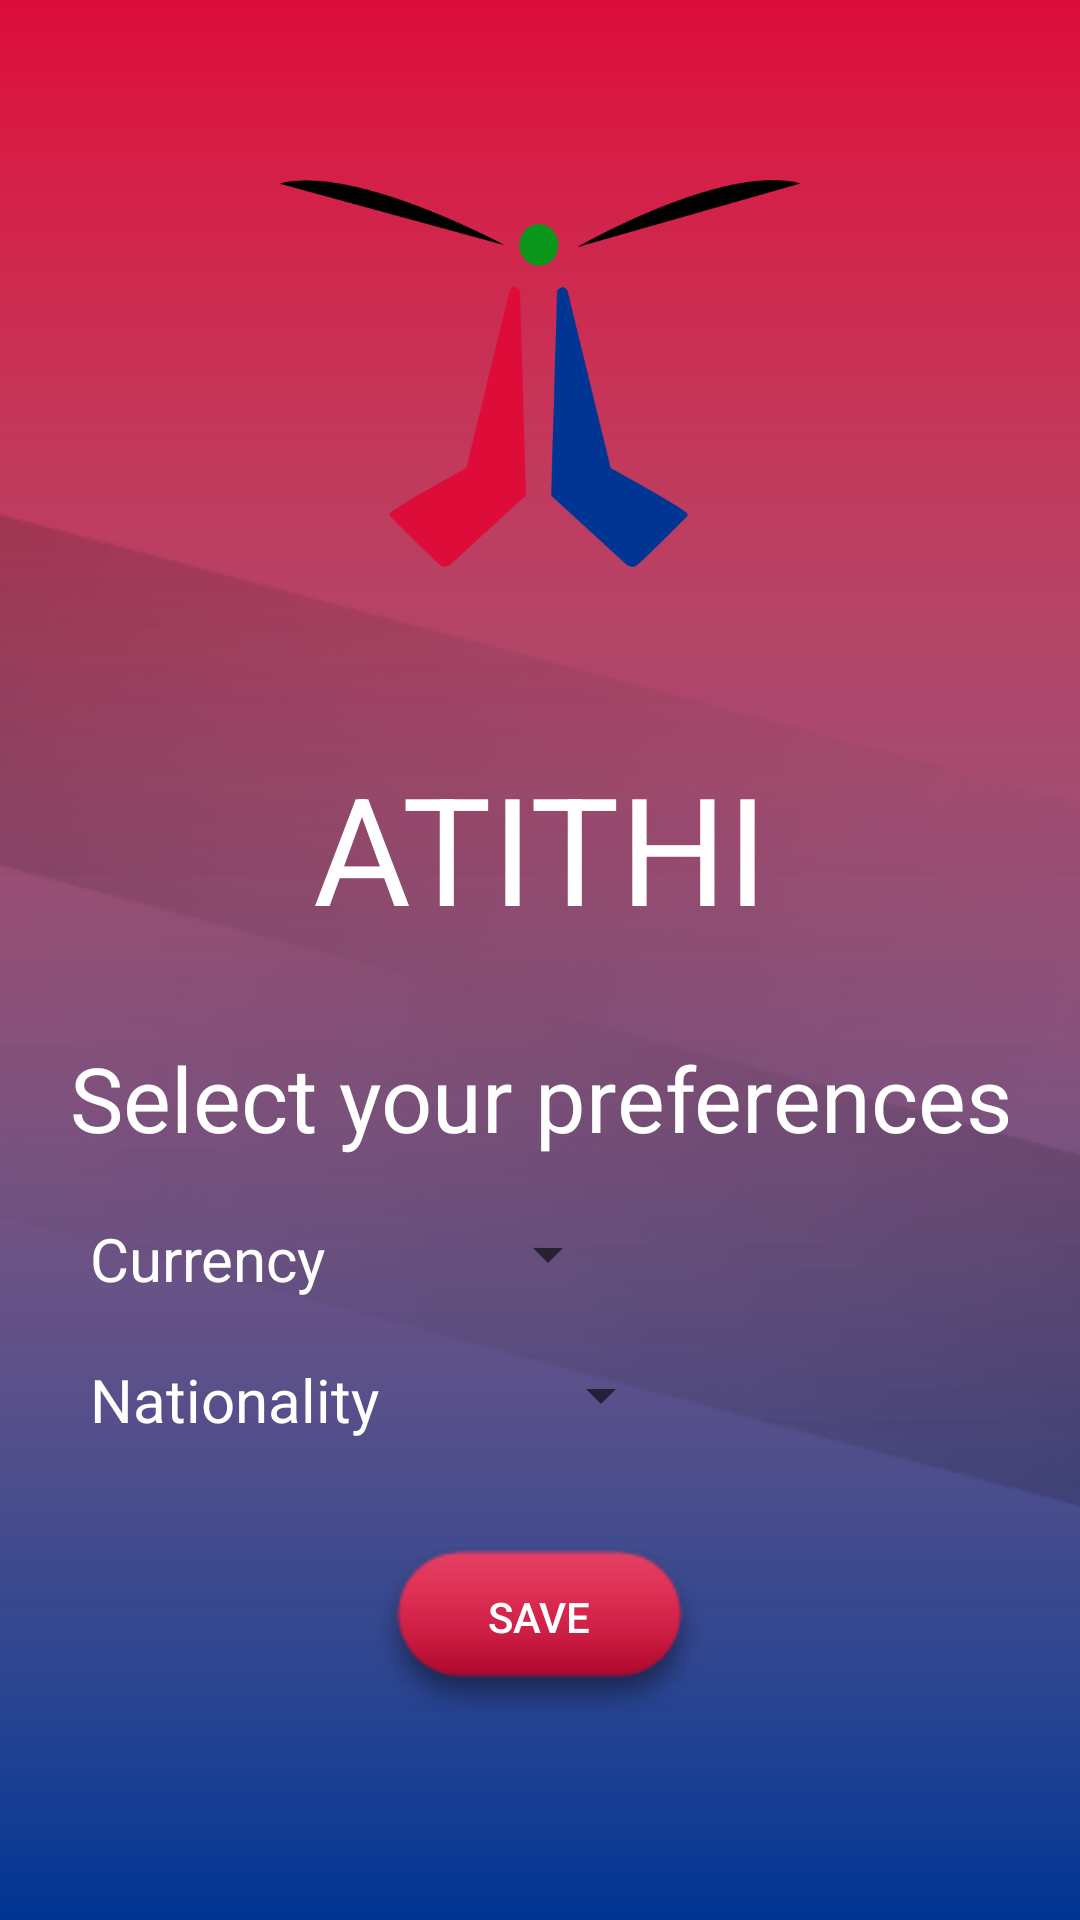

This screen was rendered from an Android layout file. Write that file and the resources it references.
<!-- AndroidManifest.xml: application theme AppTheme -->
<!-- res/layout/preference.xml -->
<?xml version="1.0" encoding="utf-8"?>
<LinearLayout xmlns:android="http://schemas.android.com/apk/res/android"
    android:layout_width="match_parent"
    android:layout_height="match_parent"
    android:orientation="vertical"
    android:background="@drawable/background1"
    xmlns:app="http://schemas.android.com/apk/res-auto">

    <ImageView
        android:layout_width="wrap_content"
        android:layout_height="129dp"
        android:layout_gravity="center_horizontal"
        android:layout_marginTop="60dp"
        android:src="@drawable/logo"
        />

    <TextView
        android:layout_width="match_parent"
        android:layout_height="wrap_content"
        android:text="@string/name"
        android:gravity="center_horizontal"
        android:textSize="50sp"
        android:textColor="#ffffff"
        android:layout_marginTop="60dp" />
    <TextView
        android:layout_width="match_parent"
        android:layout_height="wrap_content"
        android:text="Select your preferences"
        android:gravity="center_horizontal"
        android:textSize="30sp"
        android:textColor="#ffffff"
        android:layout_marginTop="30dp" />
    <RelativeLayout
        android:layout_width="match_parent"
        android:layout_height="wrap_content"
        android:layout_marginLeft="30dp"
        android:layout_marginTop="20dp"
        >
        <TextView
            android:id="@+id/CurrencyText"
            android:layout_width="wrap_content"
            android:layout_height="wrap_content"
            android:text="Currency"
            android:textColor="#ffffff"
            android:textSize="20sp"
        />

        <Spinner
            android:id="@+id/spinner1"
            android:layout_width="wrap_content"
            android:layout_height="wrap_content"
            android:layout_toRightOf="@+id/CurrencyText"
            android:layout_toEndOf="@+id/CurrencyText"
            android:layout_marginLeft="50dp"


            />
    </RelativeLayout>
    <RelativeLayout
        android:layout_width="match_parent"
        android:layout_height="wrap_content"
        android:layout_marginLeft="30dp"
        android:layout_marginTop="20dp"
        >
        <TextView
            android:id="@+id/nationalityText"
            android:layout_width="wrap_content"
            android:layout_height="wrap_content"

            android:text="Nationality"
            android:textColor="#ffffff"
            android:textSize="20sp"
            />

        <Spinner
            android:id="@+id/spinner2"
            android:layout_width="wrap_content"
            android:layout_height="wrap_content"
            android:layout_toRightOf="@+id/nationalityText"
            android:layout_toEndOf="@+id/nationalityText"
            android:layout_marginLeft="50dp"


            />
    </RelativeLayout>
        <Button
            android:id="@+id/saveButton"
            android:background="@drawable/button"
            android:layout_gravity="center"
            android:gravity="center"
            android:paddingBottom="10sp"
            android:layout_marginTop="30dp"
            android:layout_width="wrap_content"
            android:layout_height="wrap_content"
            android:textColor="#ffffff"
            android:text="save"
            style="?android:attr/borderlessButtonStyle"/>


</LinearLayout>
<!-- resources referenced by this layout -->
<resources>
  <!-- drawable background1: png bitmap (drawable, 48873 bytes) -->
  <!-- drawable button: png bitmap (drawable, 2472 bytes) -->
  <!-- drawable logo: png bitmap (drawable, 10628 bytes) -->
  <string name="name">ATITHI</string>
  <style name="AppTheme" parent="Theme.AppCompat.Light.DarkActionBar">
          
          <item name="colorPrimary">@color/colorPrimary</item>
          <item name="colorPrimaryDark">@color/colorPrimaryDark</item>
          <item name="colorAccent">@color/colorAccent</item>
      </style>
  <!-- not gathered from this repository: default colours our renderer supplied (Android Studio template values) -->
  <color name="colorPrimary">#FF6200EE</color>
  <color name="colorPrimaryDark">#FF3700B3</color>
  <color name="colorAccent">#FF03DAC5</color>
</resources>
